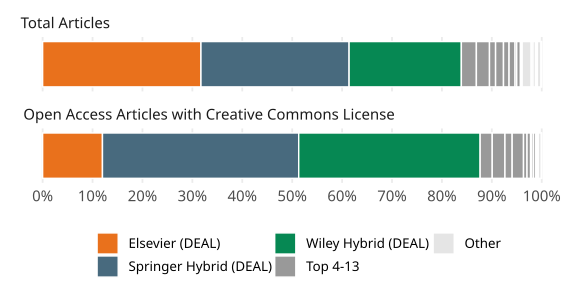

Values plotted in this chart, from the file beside it:
cat, type, esac_publisher, name, value, prop
de, Elsevier (DEAL), Elsevier (DEAL), Total Articles, 100552, 0.3172
de, Elsevier (DEAL), Elsevier (DEAL), Open Access Articles with Creative Commo…, 12247, 0.1199
de, Springer Hybrid (DEAL), Springer Hybrid (DEAL), Total Articles, 94081, 0.2968
de, Springer Hybrid (DEAL), Springer Hybrid (DEAL), Open Access Articles with Creative Commo…, 40160, 0.3932
de, Wiley Hybrid (DEAL), Wiley Hybrid (DEAL), Total Articles, 71274, 0.2249
de, Wiley Hybrid (DEAL), Wiley Hybrid (DEAL), Open Access Articles with Creative Commo…, 37127, 0.3635
de, Top 4-13, Sage (BSB), Total Articles, 9553, 0.03014
de, Top 4-13, Sage (BSB), Open Access Articles with Creative Commo…, 2477, 0.02425
de, Top 4-13, RSC (TIB), Total Articles, 8329, 0.02628
de, Top 4-13, RSC (TIB), Open Access Articles with Creative Commo…, 2603, 0.02548
de, Top 4-13, CUP (BSB), Total Articles, 3867, 0.0122
de, Top 4-13, CUP (BSB), Open Access Articles with Creative Commo…, 1474, 0.01443
de, Top 4-13, IOP (TIB), Total Articles, 5025, 0.01585
de, Top 4-13, IOP (TIB), Open Access Articles with Creative Commo…, 2323, 0.02274
de, Other, AIP (TIB), Total Articles, 5909, 0.01864
de, Other, AIP (TIB), Open Access Articles with Creative Commo…, 1, 9.790387797260649e-6
de, Top 4-13, TaylorFrancis (ZBW), Total Articles, 3537, 0.01116
de, Top 4-13, TaylorFrancis (ZBW), Open Access Articles with Creative Commo…, 719, 0.007039
de, Top 4-13, Nature (MPDL), Total Articles, 3809, 0.01202
de, Top 4-13, Nature (MPDL), Open Access Articles with Creative Commo…, 729, 0.007137
de, Top 4-13, BMJ (BSB), Total Articles, 1060, 0.003344
de, Top 4-13, BMJ (BSB), Open Access Articles with Creative Commo…, 244, 0.002389
de, Top 4-13, Karger (BSB), Total Articles, 2355, 0.00743
de, Top 4-13, Karger (BSB), Open Access Articles with Creative Commo…, 371, 0.003632
de, Other, ACM (hebis), Total Articles, 1147, 0.003619
de, Other, ACM (hebis), Open Access Articles with Creative Commo…, 0, 0
de, Other, De Gruyter (SUB Göttingen), Total Articles, 1635, 0.005158
de, Other, De Gruyter (SUB Göttingen), Open Access Articles with Creative Commo…, 256, 0.002506
de, Top 4-13, ECS (TIB), Total Articles, 692, 0.002183
de, Top 4-13, ECS (TIB), Open Access Articles with Creative Commo…, 451, 0.004415
de, Other, De Gruyter (ZBW), Total Articles, 888, 0.002802
de, Other, De Gruyter (ZBW), Open Access Articles with Creative Commo…, 143, 0.0014
de, Other, SPIE (TIB), Total Articles, 230, 7.256252997147977e-4
de, Other, SPIE (TIB), Open Access Articles with Creative Commo…, 0, 0
de, Other, Hogrefe (SUB Göttingen), Total Articles, 2333, 0.00736
de, Other, Hogrefe (SUB Göttingen), Open Access Articles with Creative Commo…, 648, 0.006344
de, Top 4-13, Portland Press (TIB), Total Articles, 233, 7.350899775371647e-4
de, Top 4-13, Portland Press (TIB), Open Access Articles with Creative Commo…, 95, 9.300868407397617e-4
de, Other, Thieme (ZB MED), Total Articles, 459, 0.001448
de, Other, Thieme (ZB MED), Open Access Articles with Creative Commo…, 73, 7.146983092000274e-4
